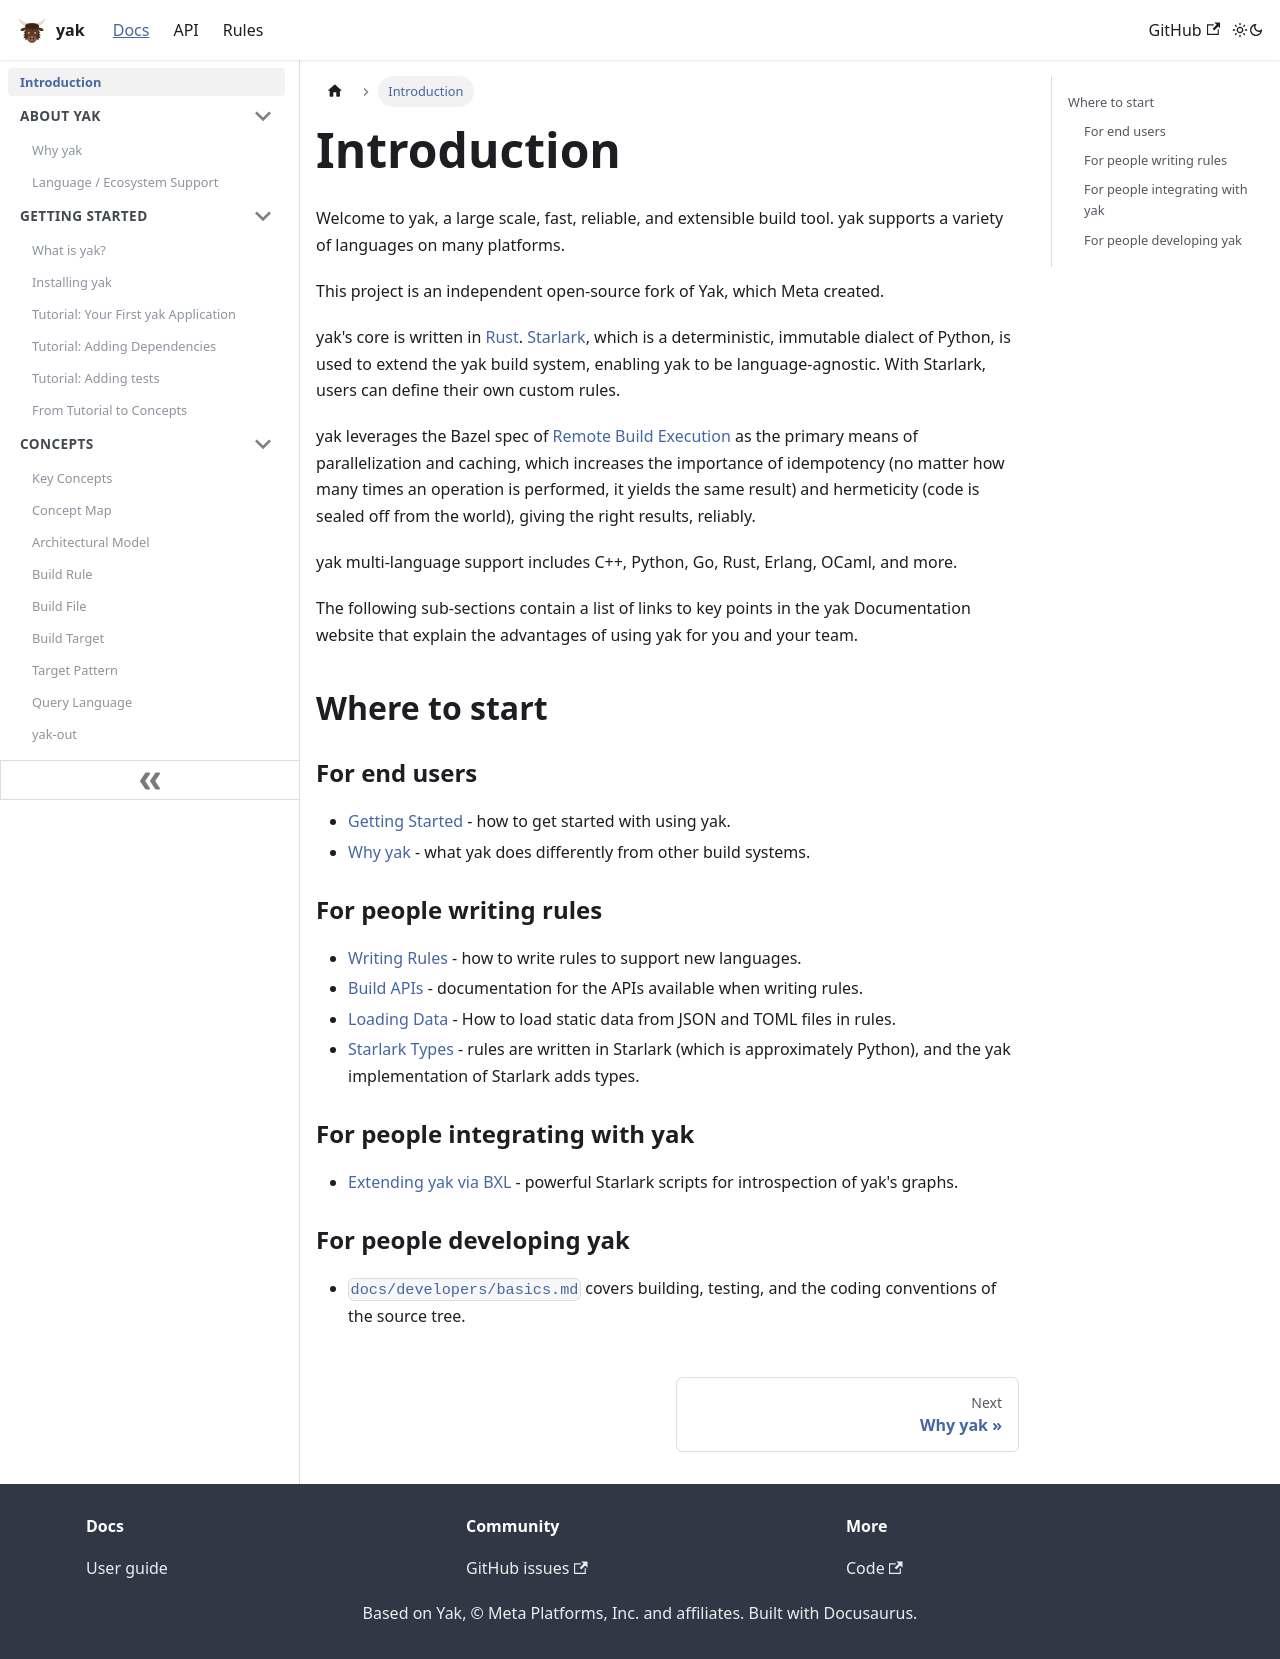

repository: rdeusser/yak · page: docs/index.html · generator: docusaurus

docs
